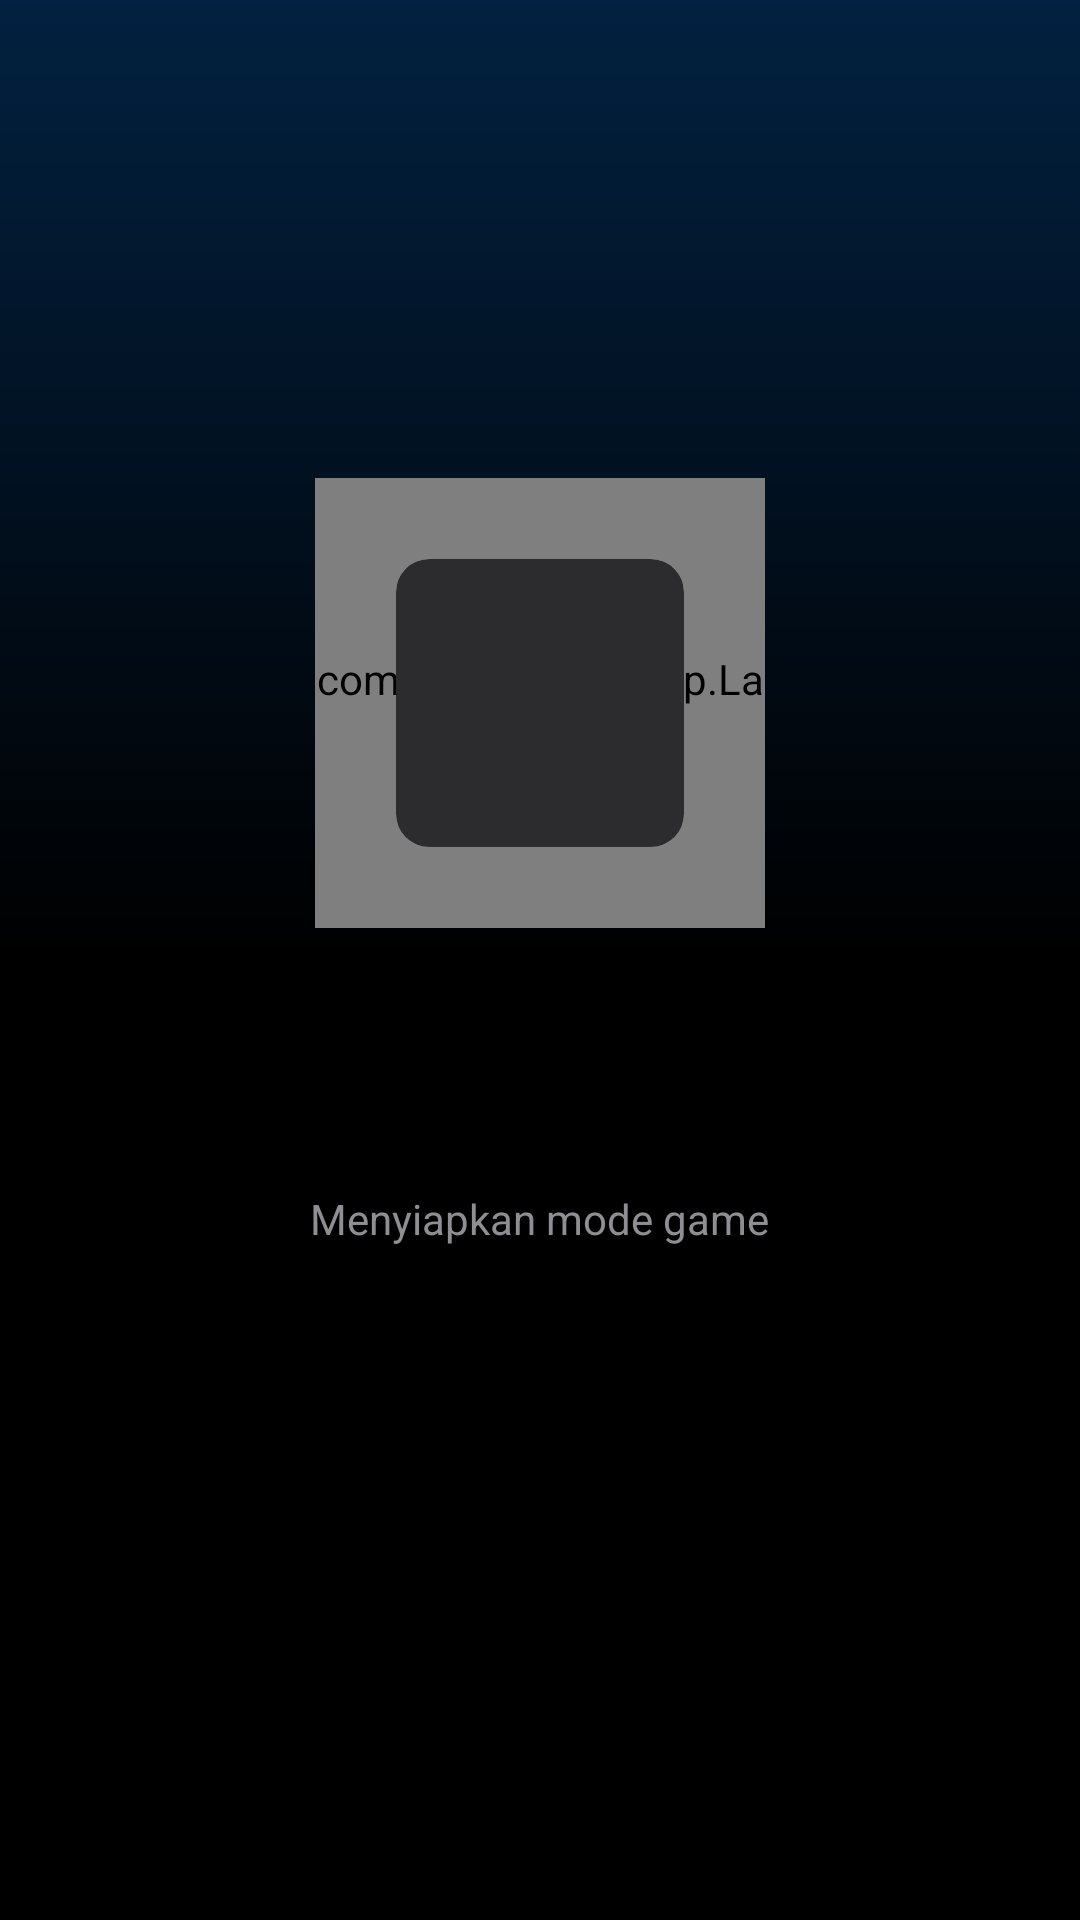

Write the Android layout XML for this screen, with the resource values it uses.
<!-- AndroidManifest.xml: application theme Theme.GameBoost -->
<!-- res/layout/activity_launch.xml -->
<?xml version="1.0" encoding="utf-8"?>
<FrameLayout xmlns:android="http://schemas.android.com/apk/res/android"
    android:id="@+id/launchRoot"
    android:layout_width="match_parent"
    android:layout_height="match_parent"
    android:background="@drawable/bg_app_aurora"
    android:clipChildren="false">

    
    <FrameLayout
        android:id="@+id/launchStage"
        android:layout_width="match_parent"
        android:layout_height="match_parent"
        android:clipChildren="false" />

    <LinearLayout
        android:layout_width="match_parent"
        android:layout_height="wrap_content"
        android:layout_gravity="center"
        android:clipChildren="false"
        android:gravity="center_horizontal"
        android:orientation="vertical"
        android:paddingStart="32dp"
        android:paddingEnd="32dp">

        <FrameLayout
            android:layout_width="150dp"
            android:layout_height="150dp"
            android:clipChildren="false">

            <com.gameboost.app.LaunchRing
                android:id="@+id/launchRing"
                android:layout_width="match_parent"
                android:layout_height="match_parent" />

            <ImageView
                android:id="@+id/launchIcon"
                android:layout_width="96dp"
                android:layout_height="96dp"
                android:layout_gravity="center"
                android:background="@drawable/bg_app_icon"
                android:clipToOutline="true"
                android:contentDescription="@null" />
        </FrameLayout>

        <TextView
            android:id="@+id/launchTitle"
            android:layout_width="wrap_content"
            android:layout_height="wrap_content"
            android:layout_marginTop="54dp"
            android:ellipsize="end"
            android:fontFamily="sans-serif-medium"
            android:maxLines="1"
            android:textColor="@color/text"
            android:textSize="22sp" />

        <TextView
            android:id="@+id/launchSub"
            android:layout_width="wrap_content"
            android:layout_height="wrap_content"
            android:layout_marginTop="4dp"
            android:text="Menyiapkan mode game"
            android:textColor="@color/muted"
            android:textSize="14sp" />

        <LinearLayout
            android:id="@+id/launchRamBox"
            android:layout_width="wrap_content"
            android:layout_height="wrap_content"
            android:layout_marginTop="16dp"
            android:alpha="0"
            android:gravity="center_vertical"
            android:orientation="horizontal">

            <ImageView
                android:layout_width="16dp"
                android:layout_height="16dp"
                android:contentDescription="@null"
                android:src="@drawable/ic_memory"
                android:tint="@color/muted" />

            <TextView
                android:layout_width="wrap_content"
                android:layout_height="wrap_content"
                android:layout_marginStart="6dp"
                android:text="RAM bebas"
                android:textColor="@color/muted"
                android:textSize="13sp" />

            <TextView
                android:id="@+id/launchRam"
                android:layout_width="wrap_content"
                android:layout_height="wrap_content"
                android:layout_marginStart="8dp"
                android:fontFamily="sans-serif-medium"
                android:textColor="@color/text"
                android:textSize="20sp" />

            <TextView
                android:id="@+id/launchRamDelta"
                android:layout_width="wrap_content"
                android:layout_height="wrap_content"
                android:layout_marginStart="8dp"
                android:alpha="0"
                android:fontFamily="sans-serif-medium"
                android:textColor="@color/ok"
                android:textSize="13sp" />
        </LinearLayout>

        <LinearLayout
            android:id="@+id/launchSteps"
            android:layout_width="300dp"
            android:layout_height="wrap_content"
            android:layout_marginTop="22dp"
            android:orientation="vertical" />
    </LinearLayout>
</FrameLayout>
<!-- resources referenced by this layout -->
<resources>
  <color name="muted">#8E8E93</color>
  <color name="ok">#30D158</color>
  <color name="text">#FFFFFF</color>
  <!-- drawable bg_app_aurora (drawable) -->
  <?xml version="1.0" encoding="utf-8"?>
  <layer-list xmlns:android="http://schemas.android.com/apk/res/android">
      <item><shape android:shape="rectangle"><solid android:color="#000000" /></shape></item>
      <item android:bottom="0dp">
          <shape android:shape="rectangle">
              <gradient android:angle="270" android:startColor="#400A84FF" android:centerColor="#00000000" android:endColor="#00000000" android:type="linear" />
          </shape>
      </item>
  </layer-list>
  <!-- drawable bg_app_icon (drawable) -->
  <?xml version="1.0" encoding="utf-8"?>
  <shape xmlns:android="http://schemas.android.com/apk/res/android" android:shape="rectangle">
      <solid android:color="#2C2C2E" />
      <corners android:radius="11dp" />
  </shape>
  <!-- drawable ic_memory (drawable) -->
  <?xml version="1.0" encoding="utf-8"?>
  <vector xmlns:android="http://schemas.android.com/apk/res/android"
      android:width="24dp"
      android:height="24dp"
      android:viewportWidth="24"
      android:viewportHeight="24">
      <path
          android:fillColor="#FFFFFF"
          android:fillType="evenOdd"
          android:pathData="M8,6h8a2,2 0 0 1 2,2v8a2,2 0 0 1 -2,2h-8a2,2 0 0 1 -2,-2v-8a2,2 0 0 1 2,-2z M10,10v4h4v-4z M9,3h1.5v3h-1.5z M13.5,3h1.5v3h-1.5z M9,18h1.5v3h-1.5z M13.5,18h1.5v3h-1.5z M3,9h3v1.5h-3z M3,13.5h3v1.5h-3z M18,9h3v1.5h-3z M18,13.5h3v1.5h-3z" />
  </vector>
  <style name="Theme.GameBoost" parent="android:Theme.Material.NoActionBar">
          <item name="android:windowBackground">@color/bg</item>
          <item name="android:statusBarColor">@color/bg</item>
          <item name="android:navigationBarColor">@color/bg</item>
          <item name="android:colorAccent">@color/accent</item>
          <item name="android:colorControlActivated">@color/accent</item>
          <item name="android:textColorPrimary">@color/text</item>
          <item name="android:textColorSecondary">@color/muted</item>
          <item name="android:fontFamily">sans-serif</item>
      </style>
  <color name="bg">#000000</color>
  <color name="accent">#0A84FF</color>
</resources>
